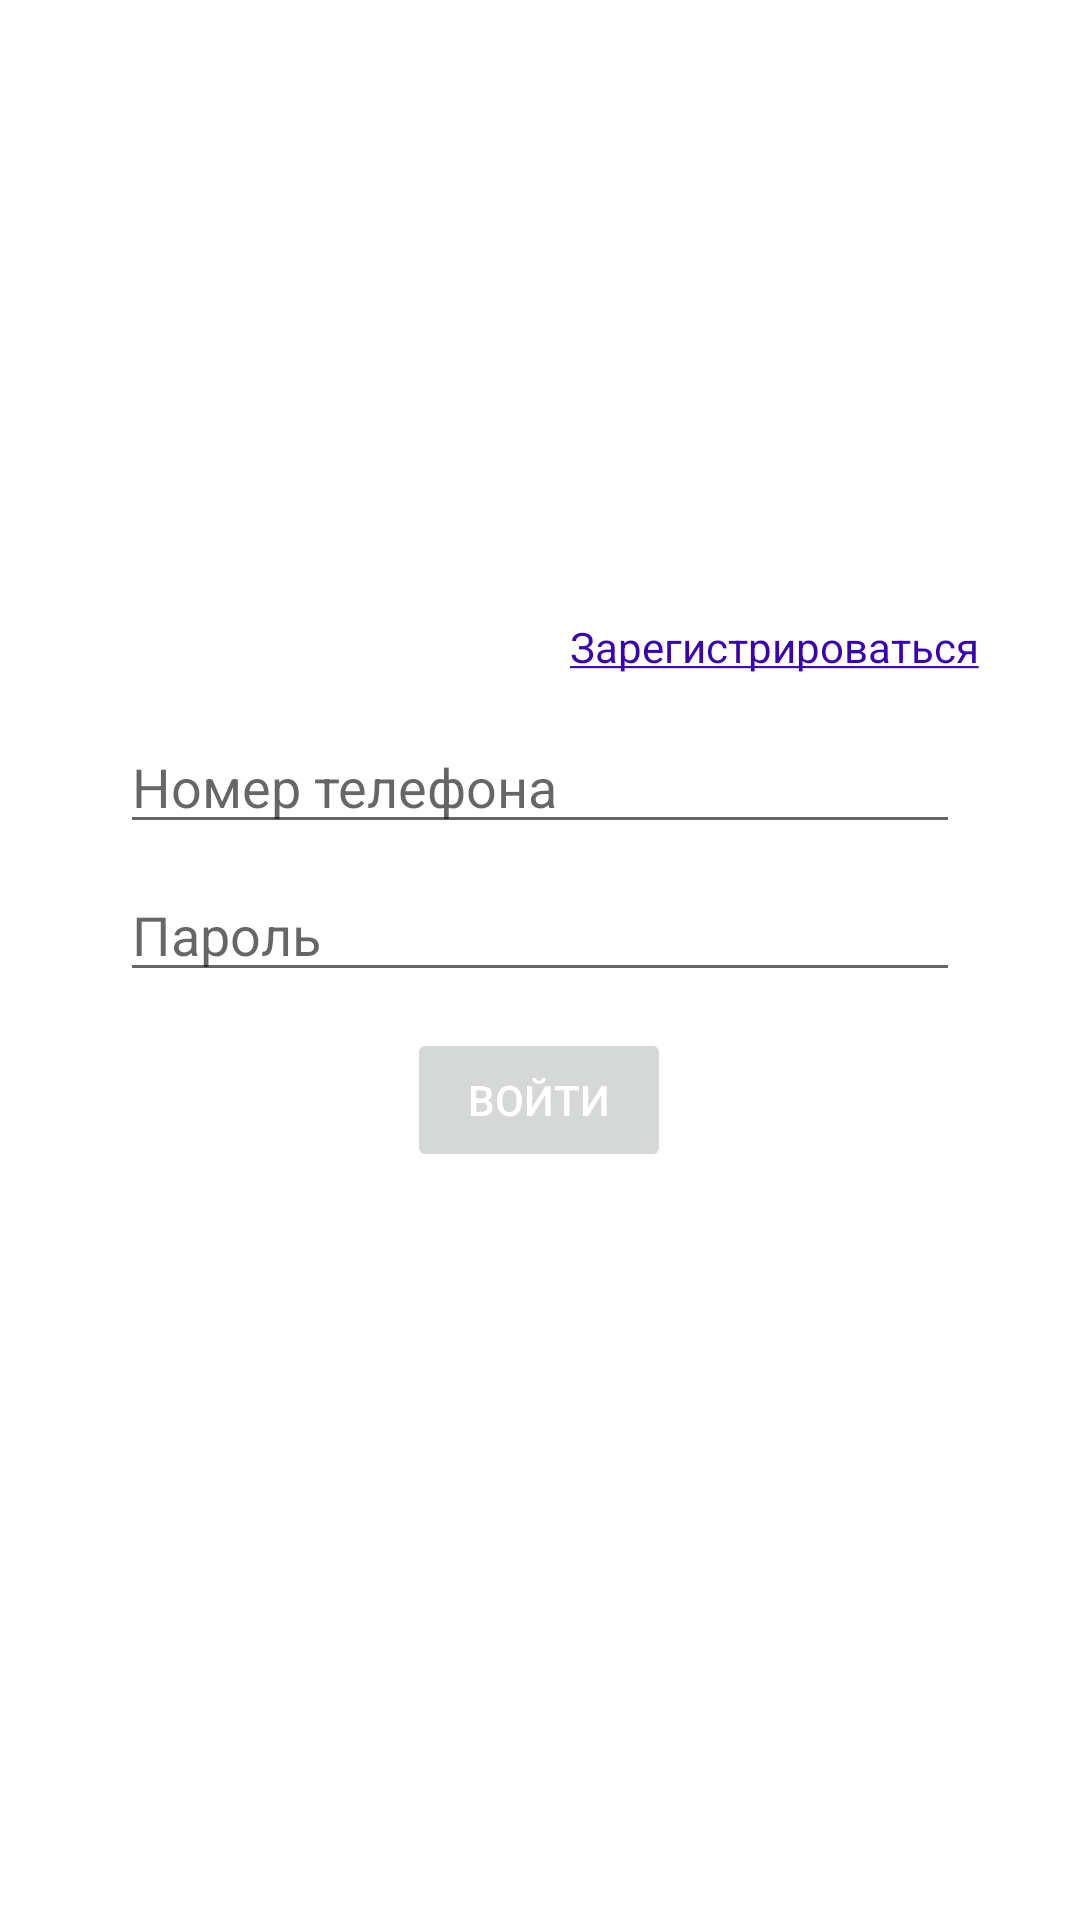

Produce the Android XML layout that renders to this screen, including the resource entries it uses.
<!-- AndroidManifest.xml: application theme Theme.NyxPizzaApp -->
<!-- res/layout/activity_login.xml -->
<?xml version="1.0" encoding="utf-8"?>
<androidx.constraintlayout.widget.ConstraintLayout xmlns:android="http://schemas.android.com/apk/res/android"
    xmlns:app="http://schemas.android.com/apk/res-auto"
    xmlns:tools="http://schemas.android.com/tools"
    android:id="@+id/container"
    android:layout_width="match_parent"
    android:layout_height="match_parent"
    android:paddingLeft="@dimen/horizontal_margin"
    android:paddingTop="@dimen/vertical_margin"
    android:paddingRight="@dimen/horizontal_margin"
    android:paddingBottom="@dimen/vertical_margin"
    tools:context=".ui.activitylogin.LoginActivity">

    <EditText
        android:id="@+id/login_phone"
        android:layout_width="0dp"
        android:layout_height="wrap_content"
        android:layout_marginStart="24dp"
        android:layout_marginTop="224dp"
        android:layout_marginEnd="24dp"
        android:hint="@string/prompt_number_phone"
        android:inputType="phone"
        android:maxLength="15"
        android:selectAllOnFocus="true"
        app:layout_constraintEnd_toEndOf="parent"
        app:layout_constraintStart_toStartOf="parent"
        app:layout_constraintTop_toTopOf="parent" />

    <EditText
        android:id="@+id/login_password"
        android:layout_width="0dp"
        android:layout_height="wrap_content"
        android:layout_marginStart="24dp"
        android:layout_marginTop="8dp"
        android:layout_marginEnd="24dp"
        android:hint="@string/prompt_password"
        android:imeOptions="actionDone"
        android:inputType="textPassword"
        android:selectAllOnFocus="true"
        app:layout_constraintEnd_toEndOf="parent"
        app:layout_constraintStart_toStartOf="parent"
        app:layout_constraintTop_toBottomOf="@+id/login_phone" />

    <Button
        android:id="@+id/login_button"
        android:layout_width="wrap_content"
        android:layout_height="wrap_content"
        android:layout_gravity="start"
        android:layout_marginStart="48dp"
        android:layout_marginTop="12dp"
        android:layout_marginEnd="48dp"
        android:enabled="false"
        android:text="@string/action_sign_in"
        android:textColor="@color/white"
        app:layout_constraintEnd_toEndOf="parent"
        app:layout_constraintHorizontal_bias="0.497"
        app:layout_constraintStart_toStartOf="parent"
        app:layout_constraintTop_toBottomOf="@+id/login_password" />

    <ImageView
        android:id="@+id/loading"
        android:layout_width="match_parent"
        android:layout_height="50dp"
        android:layout_gravity="center"
        app:layout_constraintBottom_toBottomOf="parent"
        app:layout_constraintEnd_toEndOf="parent"
        app:layout_constraintHorizontal_bias="0.0"
        app:layout_constraintStart_toStartOf="parent"
        app:layout_constraintTop_toBottomOf="@+id/login_button"
        app:layout_constraintVertical_bias="1.0" />

    <TextView
        android:id="@+id/text_registration"
        android:layout_width="wrap_content"
        android:layout_height="wrap_content"
        android:text="@string/registration_text"
        android:textColor="@color/purple_700"
        app:layout_constraintBottom_toTopOf="@+id/login_phone"
        app:layout_constraintEnd_toEndOf="parent"
        app:layout_constraintHorizontal_bias="0.908"
        app:layout_constraintStart_toStartOf="parent"
        app:layout_constraintTop_toTopOf="parent"
        app:layout_constraintVertical_bias="0.927" />
</androidx.constraintlayout.widget.ConstraintLayout>
<!-- resources referenced by this layout -->
<resources>
  <color name="purple_700">#FF3700B3</color>
  <color name="white">#FFFFFFFF</color>
  <dimen name="horizontal_margin">16dp</dimen>
  <dimen name="vertical_margin">16dp</dimen>
  <string name="action_sign_in">Войти</string>
  <string name="prompt_number_phone">Номер телефона</string>
  <string name="prompt_password">Пароль</string>
  <string name="registration_text"><u>Зарегистрироваться</u></string>
  <style name="Theme.NyxPizzaApp" parent="Theme.MaterialComponents.DayNight.DarkActionBar">
          
          <item name="colorPrimary">@color/purple_500</item>
          <item name="colorPrimaryVariant">@color/purple_700</item>
          <item name="colorOnPrimary">@color/white</item>
          
          <item name="colorSecondary">@color/teal_200</item>
          <item name="colorSecondaryVariant">@color/teal_700</item>
          <item name="colorOnSecondary">@color/black</item>
          
          <item name="android:statusBarColor" tools:targetApi="l">?attr/colorPrimaryVariant</item>
          
          <item name="windowActionBar">false</item>
          <item name="windowNoTitle">true</item>
      </style>
  <color name="purple_500">#FF6200EE</color>
  <color name="teal_200">#FF03DAC5</color>
  <color name="teal_700">#FF018786</color>
  <color name="black">#FF000000</color>
</resources>
